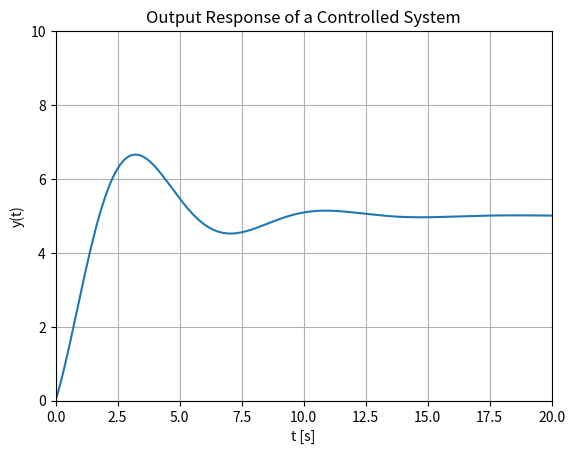
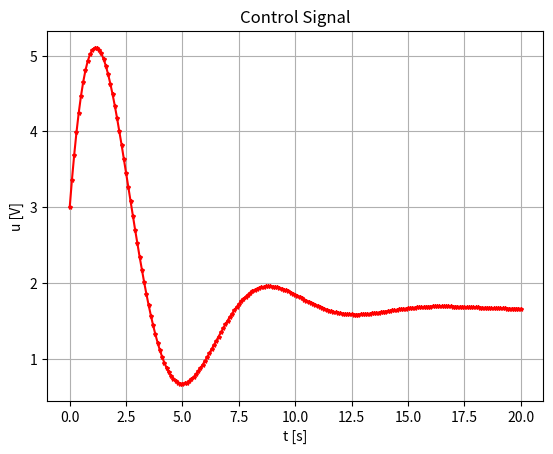

Reproduce these figures in Python, in order.
import numpy as np
import matplotlib.pyplot as plt


# Model Parameters
K = 3
T = 4
a = -(1/T)
b = K/T

# Simulation Parameters
Ts = 0.1 # sampling time
Tstop = 20 # simulation time
N = int(Tstop/Ts)
y = np.zeros(N+2)
y[0] = 0

# PI controller settings
Kp = 0.5
Ti = 5

r = 5 # reference signal
e = np.zeros(N+2)
u = np.zeros(N+1)

for k in range(N+1):
    e[k] = r - y[k]
    u[k] = u[k-1] + Kp*(e[k] - e[k-1]) + (Kp/Ti)*e[k]
    y[k+1] = (1+Ts*a)*y[k] + Ts*b*u[k]

t = np.arange(0, Tstop+2*Ts, Ts)
print(f'len(t): {len(t[0:-1])}')
print(f'len(u): {len(u)}')
print(t[0:-2])

plt.figure(1)
plt.plot(t, y)
plt.title('Output Response of a Controlled System')
plt.xlabel('t [s]')
plt.ylabel('y(t)')
xmin = 0
xmax = Tstop
ymin = 0
ymax = 10
plt.axis([xmin, xmax, ymin, ymax])
plt.grid()

plt.figure(2)
plt.plot(t[0:-1], u, '-*', markersize=3, color='red')
plt.title('Control Signal')
plt.xlabel('t [s]')
plt.ylabel('u [V]')
plt.grid()
plt.show()

